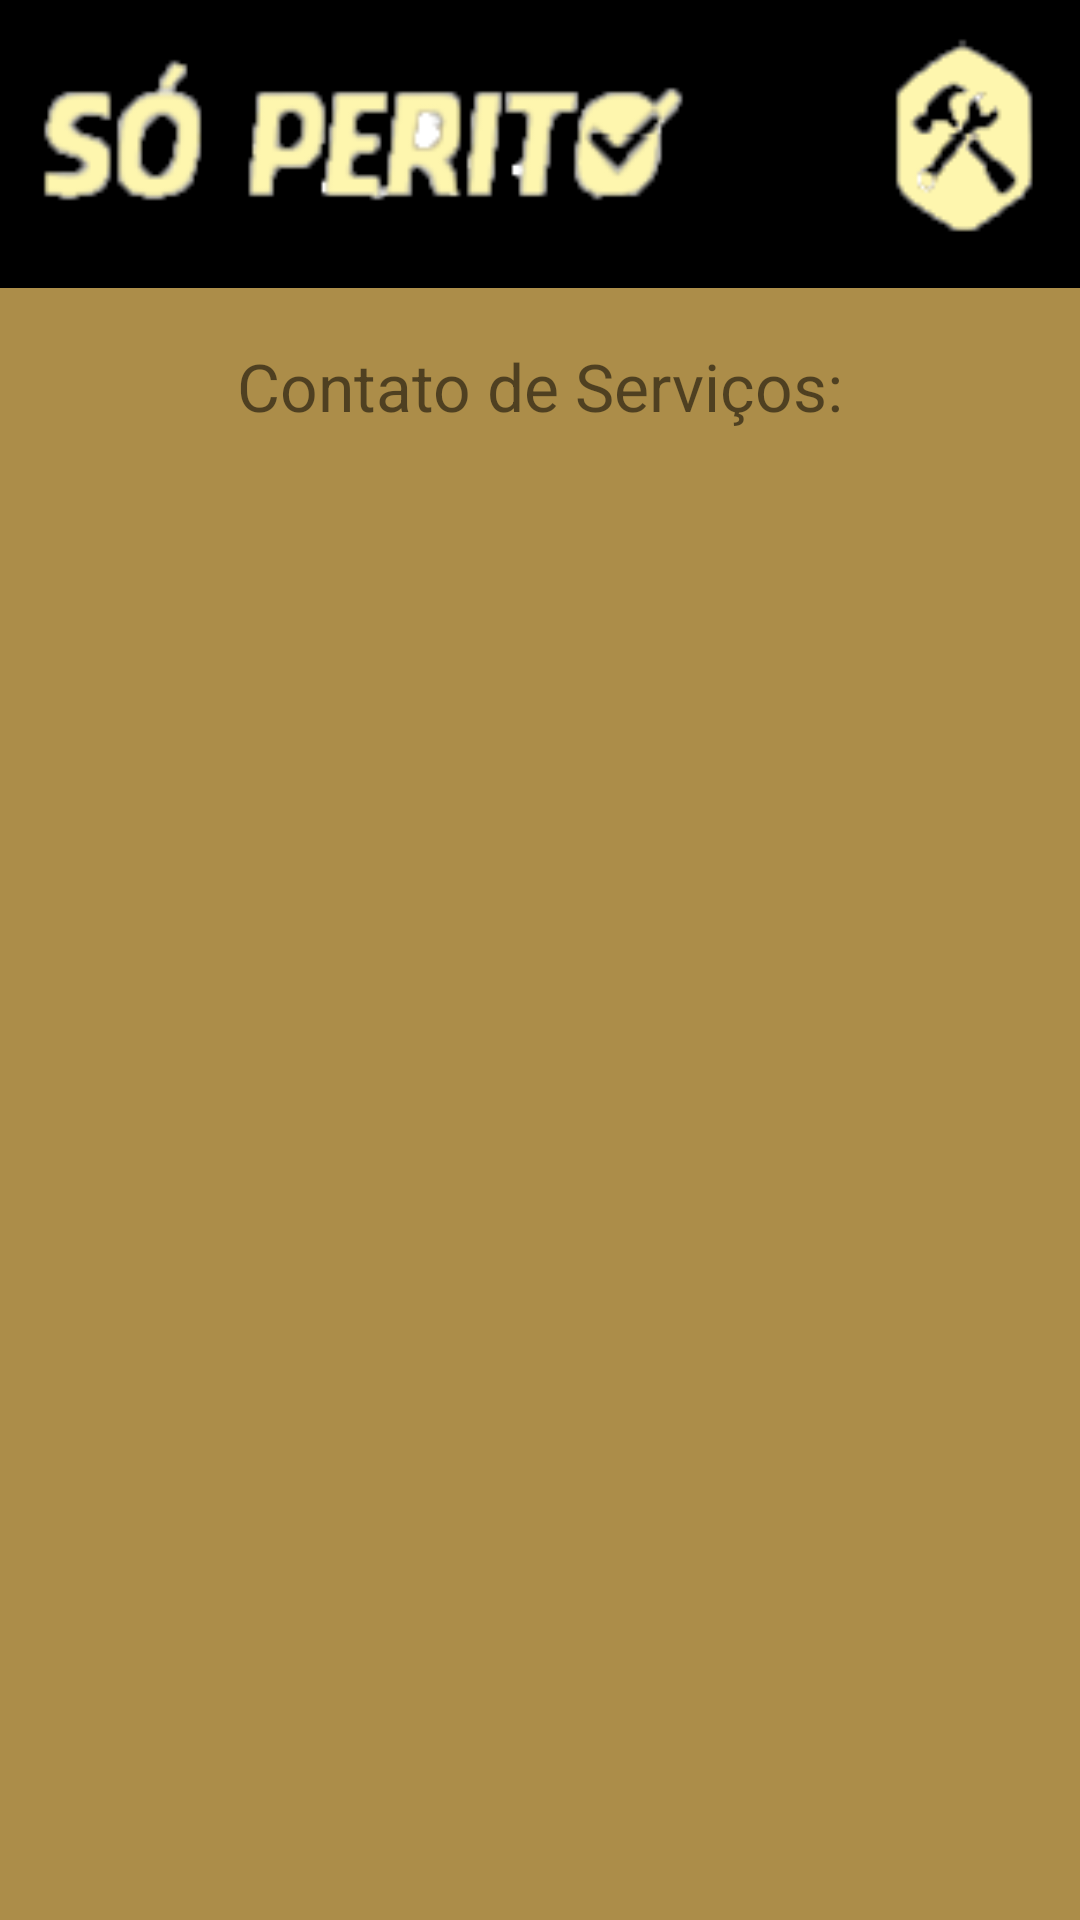

The Android layout XML behind this screen, and the referenced resources:
<!-- AndroidManifest.xml: application theme Theme.SoPerito -->
<!-- res/layout/activity_contato_servico.xml -->
<?xml version="1.0" encoding="utf-8"?>
<androidx.constraintlayout.widget.ConstraintLayout xmlns:android="http://schemas.android.com/apk/res/android"
    xmlns:app="http://schemas.android.com/apk/res-auto"
    xmlns:tools="http://schemas.android.com/tools"
    android:layout_width="match_parent"
    android:layout_height="match_parent"
    android:background="@color/marrom"
    tools:context=".view.perito.ContatoServicoActivity">

    <ImageView
        android:id="@+id/img_action_bar"
        android:layout_width="match_parent"
        android:layout_height="96dp"
        app:layout_constraintTop_toTopOf="parent"
        app:layout_constraintStart_toStartOf="parent"
        app:layout_constraintEnd_toEndOf="parent"
        android:background="@color/black"
        android:src="@drawable/img_slogan_logo"
        android:padding="8dp" />

    <TextView
        android:id="@+id/text_titel_serv_disp"
        android:layout_width="wrap_content"
        android:layout_height="wrap_content"
        android:text="Contato de Serviços:"
        android:textSize="22sp"
        android:layout_marginTop="18dp"
        app:layout_constraintTop_toBottomOf="@+id/img_action_bar"
        app:layout_constraintStart_toStartOf="parent"
        app:layout_constraintEnd_toEndOf="parent" />

    <androidx.recyclerview.widget.RecyclerView
        android:id="@+id/recycler_disp_service"
        android:layout_width="0dp"
        android:layout_height="0dp"
        android:layout_margin="16dp"
        app:layout_constraintBottom_toBottomOf="parent"
        app:layout_constraintEnd_toEndOf="parent"
        app:layout_constraintStart_toStartOf="parent"
        app:layout_constraintTop_toBottomOf="@+id/text_titel_serv_disp" />

</androidx.constraintlayout.widget.ConstraintLayout>
<!-- resources referenced by this layout -->
<resources>
  <color name="black">#FF000000</color>
  <color name="marrom">#AC8D49</color>
  <!-- drawable img_slogan_logo: png bitmap (drawable, 10630 bytes) -->
  <style name="Theme.SoPerito" parent="Theme.MaterialComponents.DayNight.DarkActionBar">
          
          <item name="colorPrimary">@color/purple_500</item>
          <item name="colorPrimaryVariant">@color/purple_700</item>
          <item name="colorOnPrimary">@color/white</item>
          
          <item name="colorSecondary">@color/teal_200</item>
          <item name="colorSecondaryVariant">@color/teal_700</item>
          <item name="colorOnSecondary">@color/black</item>
          
          <item name="android:statusBarColor" tools:targetApi="l">?attr/colorPrimaryVariant</item>
          
      </style>
  <color name="purple_500">#FF6200EE</color>
  <color name="purple_700">#FF3700B3</color>
  <color name="white">#FFFFFFFF</color>
  <color name="teal_200">#FF03DAC5</color>
  <color name="teal_700">#FF018786</color>
</resources>
